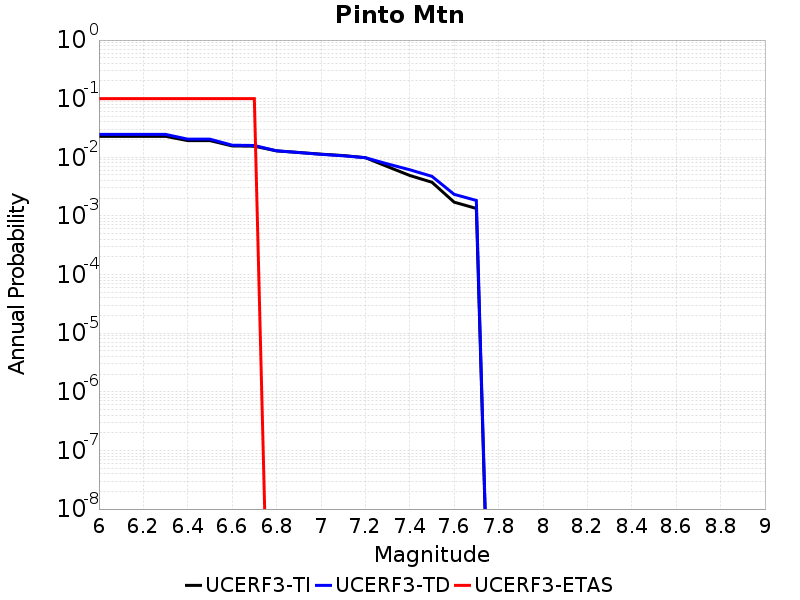

The file beside this chart, header and first rows:
Magnitude, UCERF3-TI Prob, UCERF3-TD Prob, UCERF3-ETAS Prob
6.0, 0.0228, 0.02461, 0.1
6.1, 0.0228, 0.02461, 0.1
6.2, 0.0228, 0.02461, 0.1
6.3, 0.0228, 0.02461, 0.1
6.4, 0.01927, 0.0204, 0.1
6.5, 0.01927, 0.0204, 0.1
6.6, 0.01564, 0.0161, 0.1
6.7, 0.01546, 0.0159, 0.1
6.8, 0.01287, 0.01292, 0.0
6.9, 0.01209, 0.01206, 0.0
7.0, 0.01132, 0.01125, 0.0
7.1, 0.01072, 0.01062, 0.0
7.2, 0.00986, 0.009853, 0.0
7.3, 0.006934, 0.007711, 0.0
7.4, 0.0049, 0.006134, 0.0
7.5, 0.003755, 0.004733, 0.0
7.6, 0.001719, 0.002336, 0.0
7.7, 0.001342, 0.001838, 0.0
